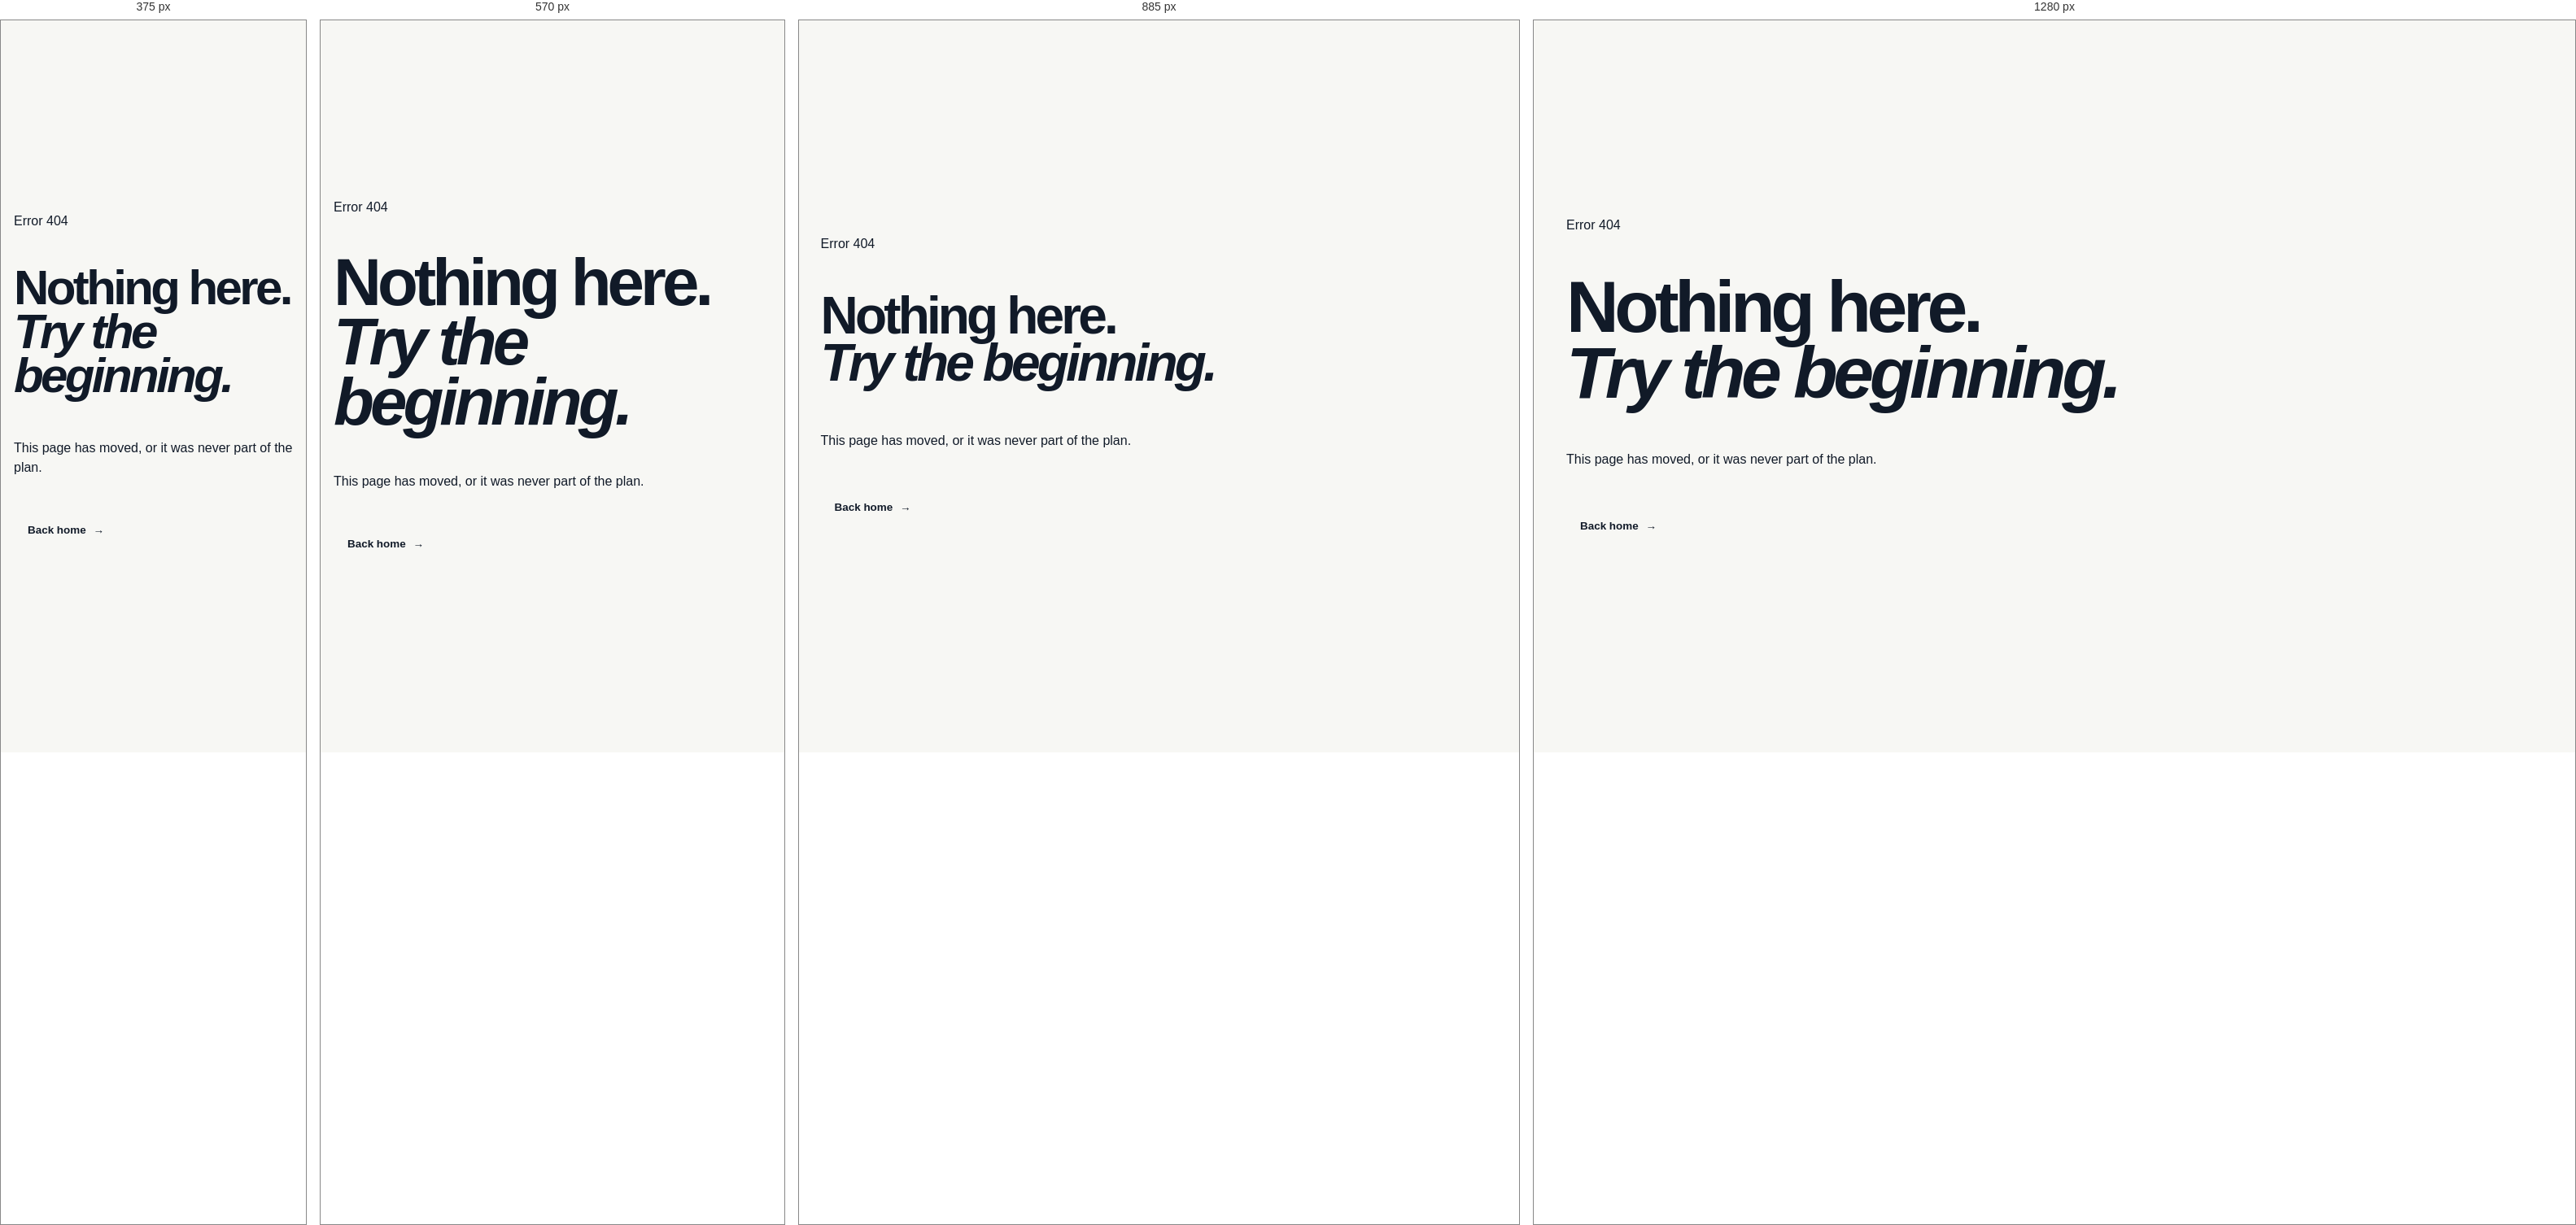
Rendered at 375 px, 570 px, 885 px and 1280 px, left to right.

<!-- file: 404.html -->
<!doctype html>
<html lang="en">
  <head>
    <meta charset="utf-8" />
    <meta name="viewport" content="width=device-width, initial-scale=1" />
    <meta name="theme-color" content="#0b1020" />
    <title>Not found — iXiehao</title>
    <link rel="stylesheet" href="styles.css" />
  </head>
  <body>
    <main class="closing" style="min-height: 100vh; display: grid; align-content: center;">
      <p class="eyebrow"><span></span> Error 404</p>
      <h1>Nothing here.<br /><em>Try the beginning.</em></h1>
      <p>This page has moved, or it was never part of the plan.</p>
      <p><a class="button button-primary" href="/">Back home <span aria-hidden="true">→</span></a></p>
    </main>
  </body>
</html>


/* @media block from styles.css */
@media (max-width: 1050px) {
  .hero { grid-template-columns: minmax(0, 1fr) minmax(310px, .8fr); gap: 2.5rem; }
  .brand-rail { grid-template-columns: repeat(2, minmax(0, 1fr)); row-gap: 1rem; }
  .app-grid { grid-template-columns: repeat(2, minmax(0, 1fr)); }
  .app-card:last-child { grid-column: span 2; }
  .data-section { grid-template-columns: 1fr; gap: 2.5rem; }
  .data-heading > p:last-child { max-width: 510px; }
}

/* @media block from styles.css */
@media (max-width: 720px) {
  .site-header,
  footer,
  .hero,
  .apps-section,
  .data-section,
  .closing { width: min(100% - 32px, 1200px); }
  .site-header { min-height: 60px; }
  nav { gap: .9rem; }
  nav a { font-size: .77rem; }
  .hero { grid-template-columns: 1fr; min-height: 0; padding-block: 4rem 3.25rem; }
  h1 { font-size: clamp(3.55rem, 16vw, 5.1rem); }
  .featured-stack { max-width: 540px; }
  .section-intro { grid-template-columns: 1fr; gap: 1.15rem; margin-bottom: 2rem; }
  .section-summary { max-width: 510px; }
  .apps-section { padding-block: 4.8rem; }
  .app-grid { grid-template-columns: 1fr; }
  .app-card,
  .app-card:last-child { grid-column: auto; min-height: 0; }
  .data-section { padding-block: 4.6rem; }
  .data-card { grid-template-columns: 46px minmax(0, 1fr); gap: 1rem; padding: 1.2rem; }
  .data-stats,
  .data-links { grid-column: 2; }
  .data-links { flex-direction: row; gap: 1rem; }
  .closing { flex-direction: column; align-items: flex-start; gap: 1.7rem; padding-block: 4.6rem; }
  footer { flex-wrap: wrap; align-content: center; justify-content: flex-start; padding-block: 1.35rem; }
}

/* @media block from styles.css */
@media (max-width: 420px) {
  .wordmark { font-size: .9rem; }
  nav { gap: .72rem; }
  nav a:nth-child(2) { display: none; }
  .actions { align-items: stretch; flex-direction: column; }
  .actions .button { width: 100%; }
  .actions .text-link { padding: .38rem 0; }
  .brand-rail { gap: .9rem .6rem; }
  .brand-rail strong { font-size: .86rem; }
  .featured-item { grid-template-columns: 42px minmax(0, 1fr) auto; gap: .7rem; padding: .68rem; }
  .featured-item img { width: 42px; height: 42px; }
  .app-card-body { padding: 1.4rem; }
  .data-links { flex-wrap: wrap; }
}